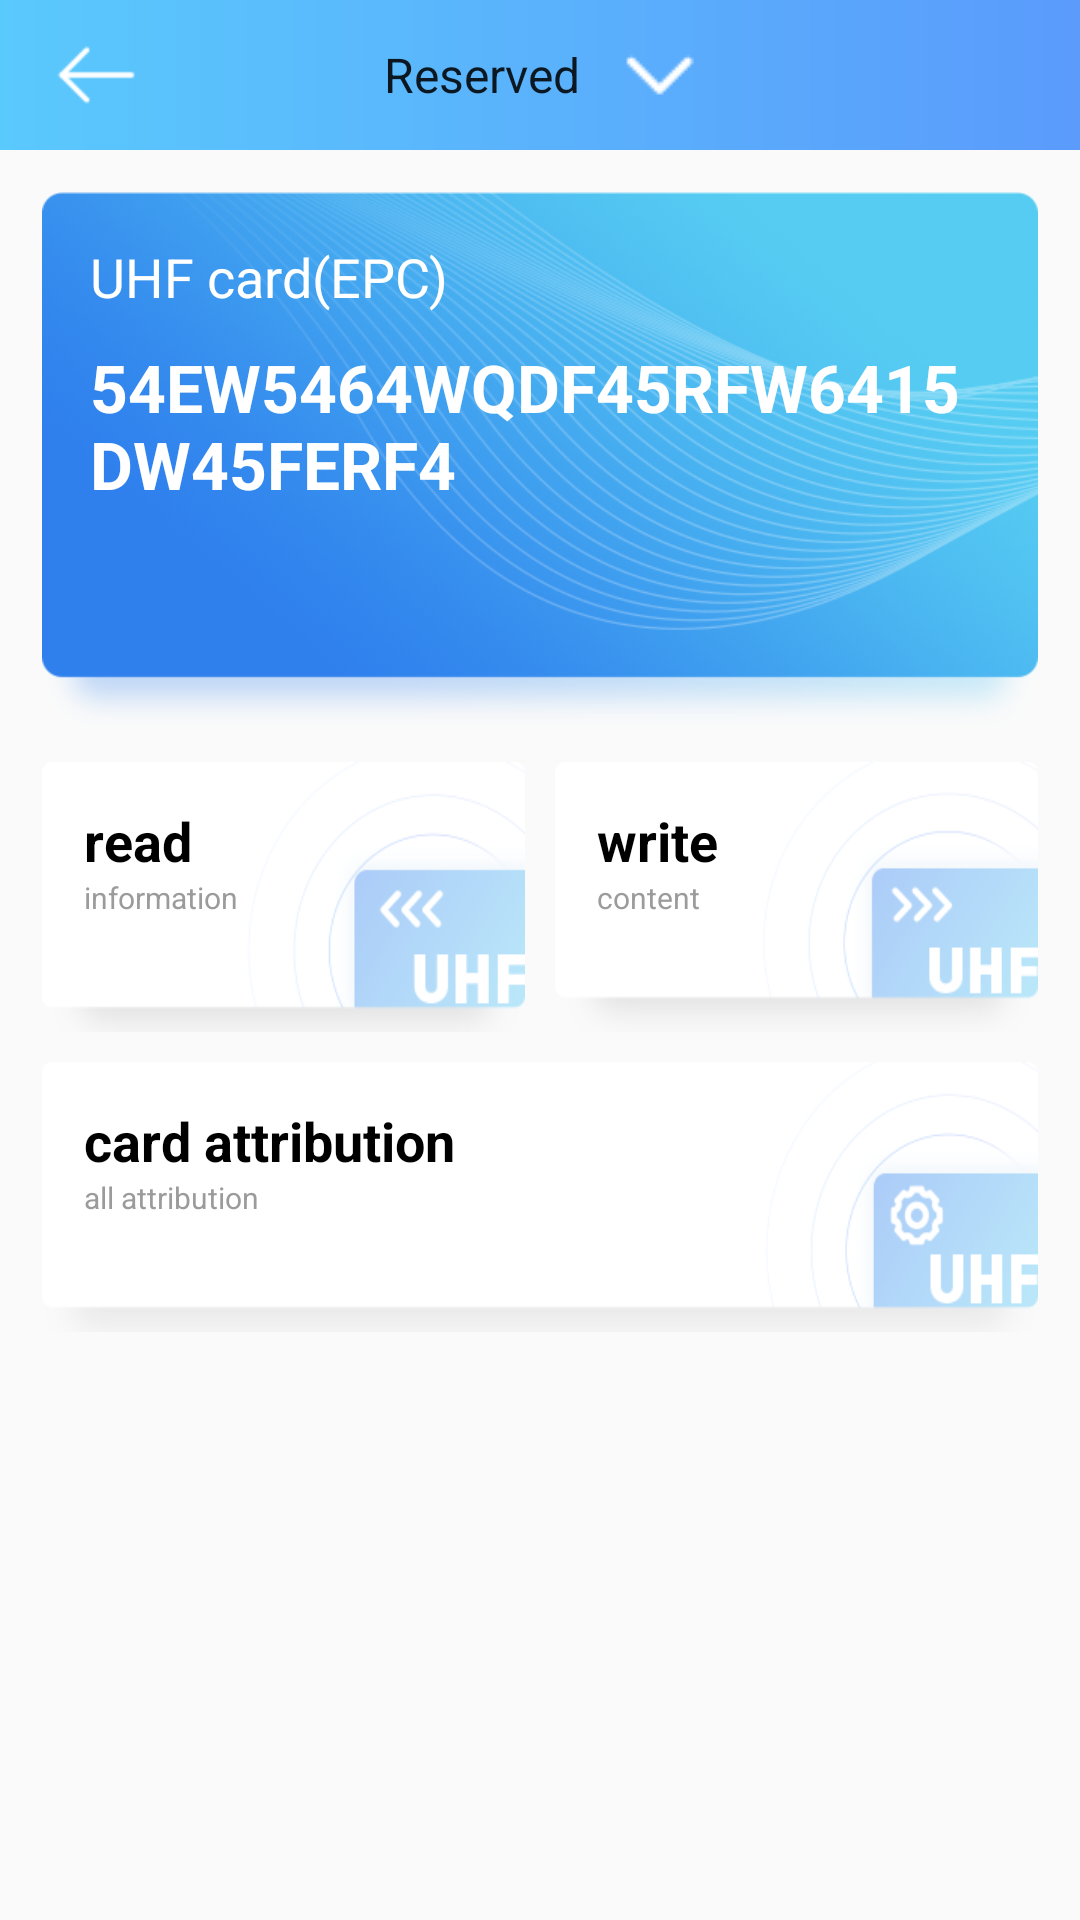

Layout XML and referenced resources for this Android screen:
<!-- AndroidManifest.xml: application theme AppTheme -->
<!-- res/layout/select_one_card.xml -->
<?xml version="1.0" encoding="utf-8"?>
<LinearLayout xmlns:android="http://schemas.android.com/apk/res/android"
    android:layout_width="match_parent"
    android:layout_height="match_parent"
    android:orientation="vertical">

    <include layout="@layout/card_title" />

    <LinearLayout
        android:layout_width="match_parent"
        android:layout_height="match_parent"
        android:gravity="center_horizontal"
        android:orientation="vertical"
        android:padding="14dp">

        <LinearLayout
            android:layout_width="match_parent"
            android:layout_height="180dp"
            android:background="@drawable/bg_card"
            android:orientation="vertical"
            android:paddingStart="16dp"
            android:paddingLeft="16dp"
            android:paddingTop="16dp"
            android:paddingEnd="24dp"
            android:paddingRight="24dp">

            <TextView
                android:layout_width="match_parent"
                android:layout_height="wrap_content"
                android:text="@string/current_card"
                android:textColor="@color/text_white"
                android:textSize="18sp" />

            <TextView
                android:id="@+id/tv_epc_name"
                android:layout_width="match_parent"
                android:layout_height="wrap_content"
                android:layout_marginTop="10dp"
                android:text="54EW5464WQDF45RFW6415DW45FERF4"
                android:textColor="@color/text_white"
                android:textSize="22sp"
                android:textStyle="bold" />

        </LinearLayout>

        <LinearLayout
            android:layout_width="match_parent"
            android:layout_height="90dp"
            android:layout_marginTop="10dp"
            android:gravity="center">

            <LinearLayout
                android:id="@+id/ll_read_epc"
                android:layout_width="wrap_content"
                android:layout_height="wrap_content"
                android:layout_marginRight="5dp"
                android:layout_weight="1"
                android:background="@drawable/bg_read"
                android:orientation="vertical"
                android:padding="14dp">

                <TextView
                    android:layout_width="wrap_content"
                    android:layout_height="wrap_content"
                    android:text="@string/read_card"
                    android:textColor="@color/commom_text_color"
                    android:textSize="18sp"
                    android:textStyle="bold" />

                <TextView
                    android:layout_width="wrap_content"
                    android:layout_height="wrap_content"
                    android:text="@string/read_card_info"
                    android:textColor="@color/text_card_gray"
                    android:textSize="10sp" />

            </LinearLayout>

            <LinearLayout
                android:id="@+id/ll_write_epc"
                android:layout_width="wrap_content"
                android:layout_height="wrap_content"
                android:layout_marginLeft="5dp"
                android:layout_weight="1"
                android:background="@drawable/bg_write"
                android:orientation="vertical"
                android:padding="14dp">

                <TextView
                    android:layout_width="wrap_content"
                    android:layout_height="wrap_content"
                    android:text="@string/write_card"
                    android:textColor="@color/commom_text_color"
                    android:textSize="18sp"
                    android:textStyle="bold" />

                <TextView
                    android:layout_width="wrap_content"
                    android:layout_height="wrap_content"
                    android:text="@string/write_card_info"
                    android:textColor="@color/text_card_gray"
                    android:textSize="10sp" />

            </LinearLayout>
        </LinearLayout>

        <LinearLayout
            android:id="@+id/ll_card_attr_set"
            android:layout_width="match_parent"
            android:layout_height="90dp"
            android:layout_marginTop="10dp"
            android:background="@drawable/bg_attr_set"
            android:orientation="vertical"
            android:padding="14dp">

            <TextView
                android:layout_width="wrap_content"
                android:layout_height="wrap_content"
                android:text="@string/card_attr_set"
                android:textColor="@color/commom_text_color"
                android:textSize="18sp"
                android:textStyle="bold" />

            <TextView
                android:layout_width="wrap_content"
                android:layout_height="wrap_content"
                android:text="@string/card_attr_info"
                android:textColor="@color/text_card_gray"
                android:textSize="10sp" />

        </LinearLayout>

        <RelativeLayout
            android:layout_width="match_parent"
            android:layout_height="match_parent">

            <TextView
                android:id="@+id/tv_version_model"
                android:layout_width="match_parent"
                android:layout_height="wrap_content"
                android:layout_alignParentBottom="true"
                android:gravity="center"
                android:textColor="@color/text_card_gray" />
        </RelativeLayout>


    </LinearLayout>


</LinearLayout>
<!-- res/layout/card_title.xml (included above) -->
<?xml version="1.0" encoding="utf-8"?>
<RelativeLayout xmlns:android="http://schemas.android.com/apk/res/android"
    android:layout_width="match_parent"
    android:layout_height="wrap_content">

    <RelativeLayout
        android:layout_width="match_parent"
        android:layout_height="50dp"
        android:background="@drawable/card_title_shape">

        <ImageView
            android:id="@+id/title_exit"
            android:layout_width="36dp"
            android:layout_height="36dp"
            android:layout_alignParentStart="true"
            android:layout_alignParentLeft="true"
            android:layout_centerVertical="true"
            android:layout_marginStart="14dp"
            android:layout_marginLeft="14dp"
            android:background="@drawable/bg_image_gray_select"
            android:padding="4dp"
            android:src="@drawable/exit_ico" />

        <LinearLayout
            android:layout_width="wrap_content"
            android:layout_height="wrap_content"
            android:layout_centerInParent="true">

            <Spinner
                android:id="@+id/sp_title"
                android:layout_width="120dp"
                android:layout_height="wrap_content"
                android:background="@drawable/spinner_drop_down_shape"
                android:dropDownVerticalOffset="30dp"
                android:entries="@array/way" />
        </LinearLayout>

    </RelativeLayout>

</RelativeLayout>
<!-- resources referenced by this layout -->
<resources>
  <string-array name="way">
          <item>Reserved</item>
          <item>EPC</item>
          <item>TID</item>
          <item>USER</item>
      </string-array>
  <color name="commom_text_color">#000000</color>
  <color name="text_card_gray">#9b9b9b</color>
  <color name="text_white">#FFFFFF</color>
  <!-- drawable bg_attr_set: png bitmap (drawable, 9779 bytes) -->
  <!-- drawable bg_card: png bitmap (drawable, 187871 bytes) -->
  <!-- drawable bg_image_gray_select (drawable) -->
  <?xml version="1.0" encoding="utf-8"?>
  <selector xmlns:android="http://schemas.android.com/apk/res/android">
  
      <item android:drawable="@color/transparent" android:state_pressed="false" />
      <item android:drawable="@drawable/bg_image_radius_shape" android:state_pressed="true" />
  </selector>
  <!-- drawable bg_read: png bitmap (drawable, 8013 bytes) -->
  <!-- drawable bg_write: png bitmap (drawable, 8286 bytes) -->
  <!-- drawable card_title_shape (drawable) -->
  <?xml version="1.0" encoding="utf-8"?>
  <shape xmlns:android="http://schemas.android.com/apk/res/android">
      <gradient
          android:endColor="@color/btn_deep_blue"
          android:startColor="@color/btn_blue" />
  </shape>
  <!-- drawable exit_ico: png bitmap (drawable, 1274 bytes) -->
  <!-- drawable spinner_drop_down_shape (drawable) -->
  <?xml version="1.0" encoding="utf-8"?>
  <layer-list xmlns:android="http://schemas.android.com/apk/res/android">
      <item>
          <shape>
              <solid android:color="#00ffffff"/>
              <padding android:right="5dp" />
          </shape>
      </item>
      <item>
          <bitmap
              android:gravity="end"
              android:src="@drawable/select_ico" />
      </item>
  </layer-list>
  <string name="card_attr_info"> all attribution</string>
  <string name="card_attr_set">card attribution</string>
  <string name="current_card">UHF card(EPC)</string>
  <string name="read_card">read</string>
  <string name="read_card_info">information</string>
  <string name="write_card">write</string>
  <string name="write_card_info">content</string>
  <style name="AppTheme" parent="Theme.AppCompat.Light.DarkActionBar">
          
          <item name="colorPrimary">@color/colorPrimary</item>
          <item name="colorPrimaryDark">@color/colorPrimaryDark</item>
          <item name="colorAccent">@color/colorAccent</item>
      </style>
  <color name="transparent">#00000000</color>
  <!-- drawable bg_image_radius_shape (drawable) -->
  <?xml version="1.0" encoding="utf-8"?>
  <shape xmlns:android="http://schemas.android.com/apk/res/android">
  
      <corners android:radius="50dp"/>
      <solid android:color="@color/tran_gray"/>
  
  </shape>
  <color name="btn_deep_blue">#5a9bfc</color>
  <color name="btn_blue">#5ac9fc</color>
  <!-- drawable select_ico: png bitmap (drawable, 1149 bytes) -->
  <color name="colorPrimary">#3F51B5</color>
  <color name="colorPrimaryDark">#303F9F</color>
  <color name="colorAccent">#FF4081</color>
  <color name="tran_gray">#50808080</color>
</resources>
